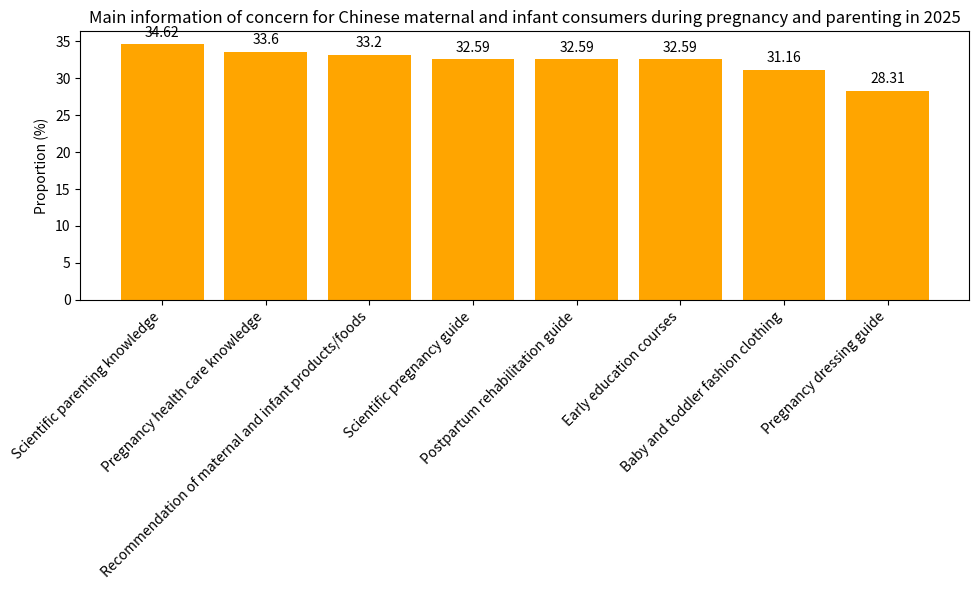

Write the Python code that produced this figure.
import matplotlib.pyplot as plt
import numpy as np

# Types of information of concern
info_types = ["Scientific parenting knowledge", "Pregnancy health care knowledge", "Recommendation of maternal and infant products/foods", "Scientific pregnancy guide", 
              "Postpartum rehabilitation guide", "Early education courses", "Baby and toddler fashion clothing", "Pregnancy dressing guide"]
# Corresponding proportions (%)
proportions = [34.62, 33.60, 33.20, 32.59, 32.59, 32.59, 31.16, 28.31]

x = np.arange(len(info_types))  # x-axis coordinates

fig, ax = plt.subplots(figsize=(10, 6))
# Draw a bar chart
bars = ax.bar(x, proportions, color='orange')

# Add numerical labels
for i, proportion in enumerate(proportions):
    ax.text(i, proportion + 1, f'{proportion}', ha='center')

# Set x-axis ticks and labels, rotate the labels
ax.set_xticks(x)
ax.set_xticklabels(info_types, rotation=45, ha='right')
ax.set_ylabel('Proportion (%)')
ax.set_title('Main information of concern for Chinese maternal and infant consumers during pregnancy and parenting in 2025')

plt.tight_layout()
plt.show()
